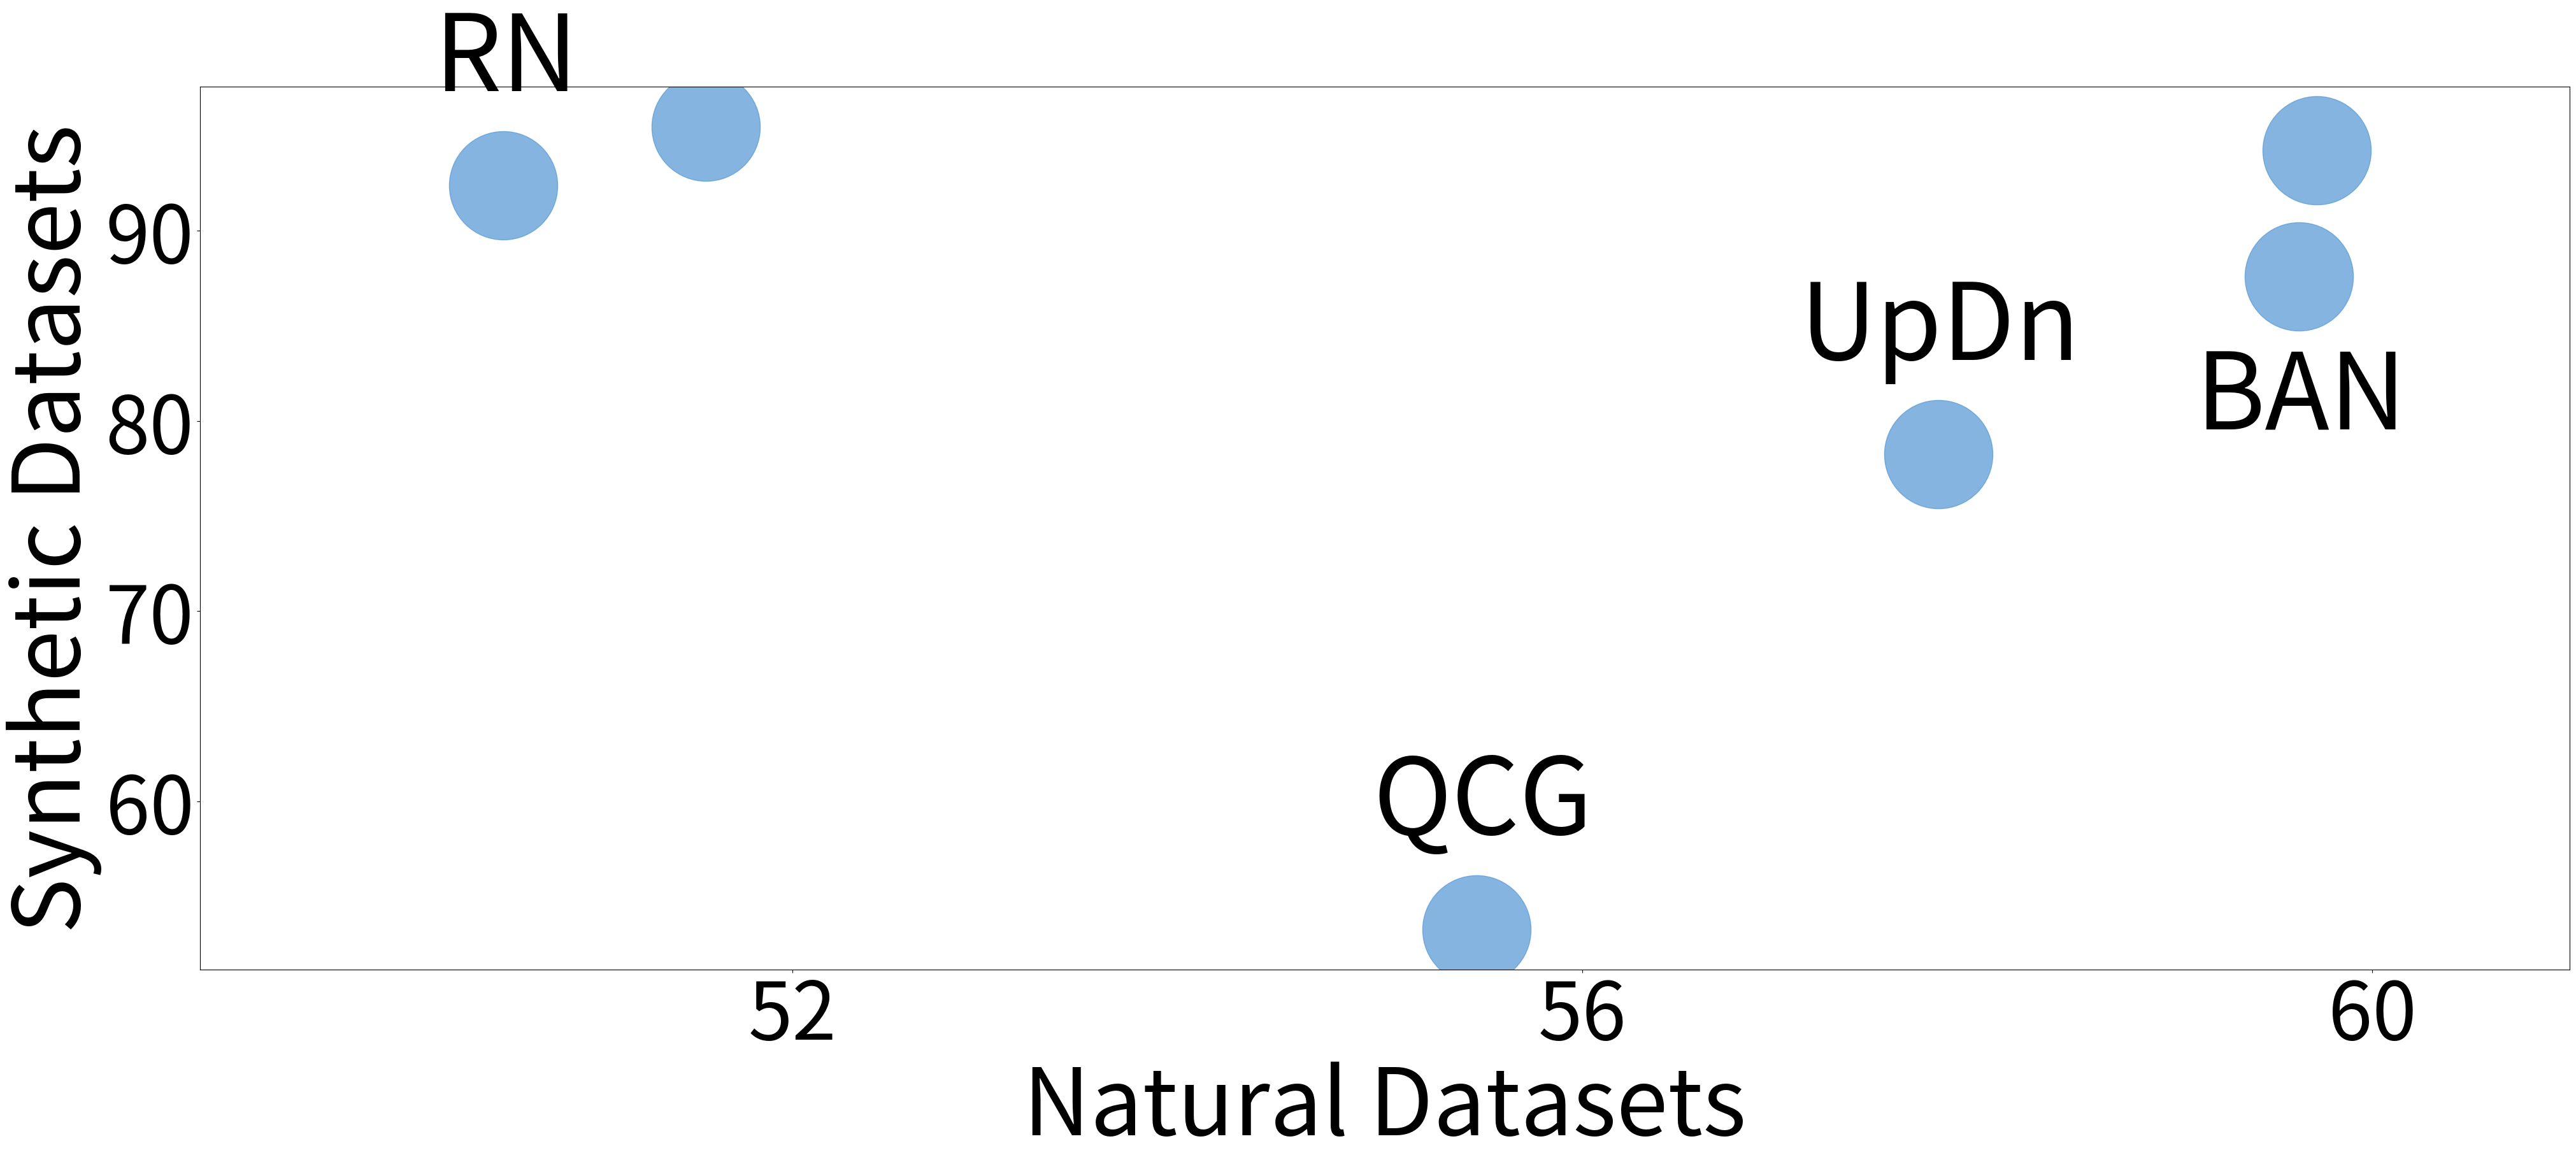

This figure's Python source: (Note: this script raises an exception after producing the figure.)
# libraries
import matplotlib
import matplotlib.pyplot as plt
import numpy as np
from matplotlib.ticker import ScalarFormatter

fig, ax = plt.subplots(figsize=(48, 18))
comparisons_table = np.array([['Dataset/Algorithm', 'UpDn', 'QCG', 'BAN', 'MAC', 'RN', 'RAMEN'],
                              ['VQAv1', 60.62, 59.9, 62.98, 54.08, 51.84, 61.98],
                              ['VQAv2', 64.55, 57.08, 67.39, 54.35, 60.96, 65.96],
                              ['TDIUC', 68.82, 65.57, 71.1, 66.43, 65.06, 72.52],
                              ['CVQA', 57.01, 56.45, 57.36, 50.99, 48.11, 58.92],
                              ['VQACPV2', 38.01, 38.32, 39.31, 31.96, 26.7, 39.21],
                              ['CLEVR', 80.04, 46.73, 90.79, 98, 95.97, 96.92],
                              ['CLEVR-CoGenT-A', 82.47, 59.63, 92.5, 98.04, 96.5, 96.74],
                              ['CLEVR-CoGenT-B', 72.22, 53.45, 79.48, 90.41, 84.68, 89.07]])

natural_vs_synthetic = np.array([['Dataset/Algorithm', 'UpDn', 'QCG', 'BAN', 'MAC', 'RN', 'RAMEN'],
                                 ['Natural Datasets', 57.802, 55.464, 59.628, 51.562, 50.534, 59.718],
                                 ['Synthetic Datasets', 78.24333333, 53.27, 87.59, 95.48333333, 92.38333333,
                                  94.24333333]])
# # create data
# x = np.random.rand(5)
# y = np.random.rand(5)
font_scale = 3
scale = 10
z = np.random.rand(5)

x_natural = np.array([57.802, 55.464, 59.628, 51.562, 50.534, 59.718])
y_synthetic = np.array([78.24333333, 53.27, 87.59, 95.48333333, 92.38333333,
                        94.24333333])
methods = ['UpDn', 'QCG', 'BAN', 'MAC', 'RN', 'RAMEN']
colors = ['brown', 'black', 'blue', 'orange', 'magenta', 'blue']
# Change color with c and alpha
ax.scatter(x_natural, y_synthetic, s=1500 * scale, c='#5b9bd5ff', alpha=0.75)
plt.xlabel('Natural Datasets', fontsize=35 * font_scale)
plt.ylabel('Synthetic Datasets', fontsize=35 * font_scale)

for x, y, m in zip(x_natural, y_synthetic, methods):
    x_shift = .35 * len(m) / 2
    if m == 'BAN':
        y_shift = -8.0
    else:
        y_shift = +5.0
    ax.annotate(m, (x - x_shift, y + y_shift), fontsize=40 * font_scale)

ax.set_xbound(49, 61)
ax.set_xticks([52, 56, 60])
ax.tick_params(axis='both', which='both', labelsize=30 * font_scale)
ax.grid(b=True, which='both', axis='both', linewidth=2, linestyle='-')
ax.set_yscale('log')
# ax.get_yaxis().set_major_formatter(ScalarFormatter())
ax.set_ybound(50, 125)
ax.set_yticks([])
ax.set_yticks([50, 75, 100], minor=True)

ax.get_yaxis().set_minor_formatter(ScalarFormatter())
#ax.set_facecolor('xkcd:salmon')


plt.show()
# plt.savefig('a.png')
